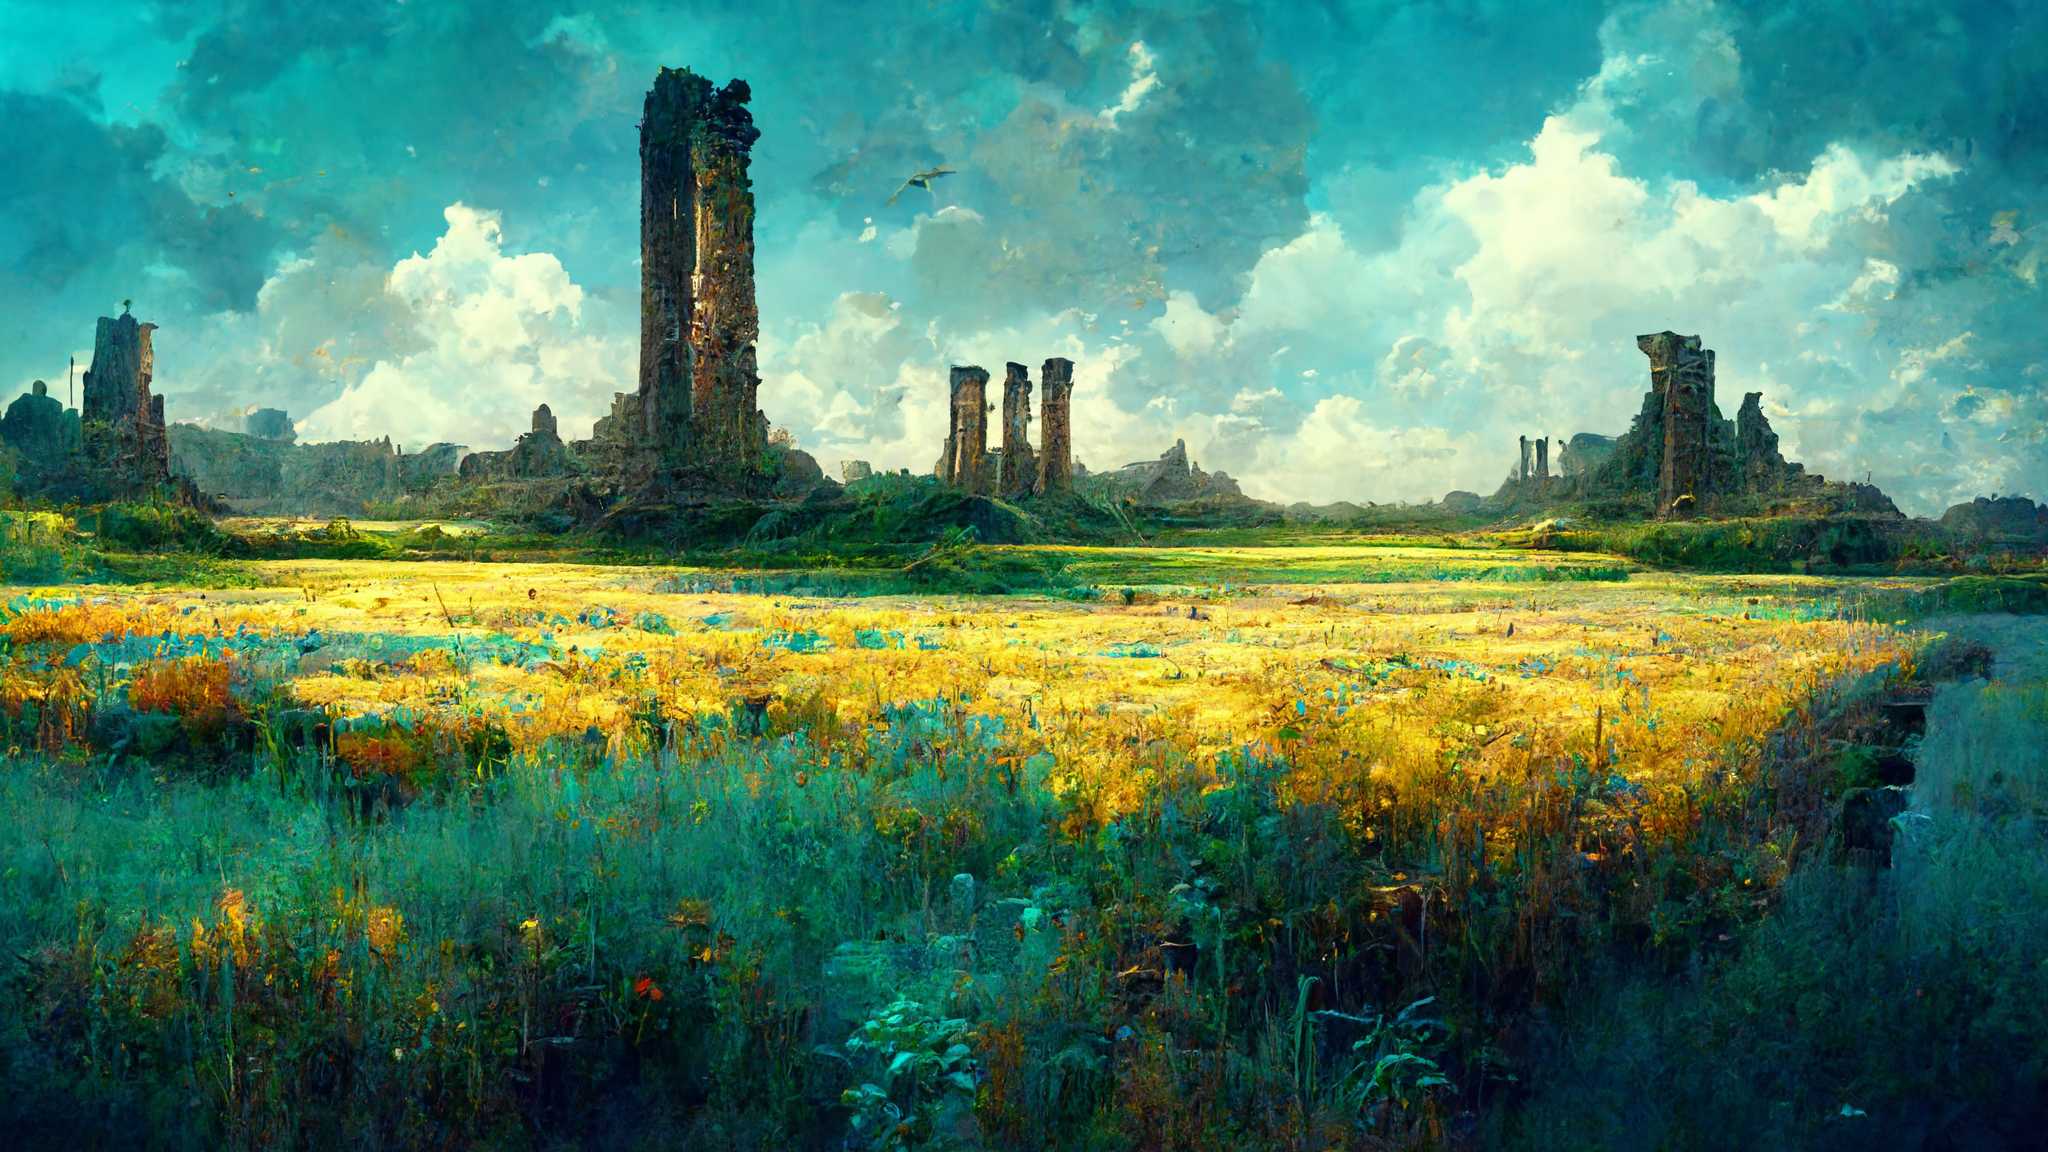
Generation parameters embedded in this image by Midjourney (PNG 'Description' text chunk):
ruins of atlantis, field --height 1536 --width 2688 --hd --v 3 Job ID: 1f5fa3d1-0a06-4ff4-be67-cfd56b5b0439